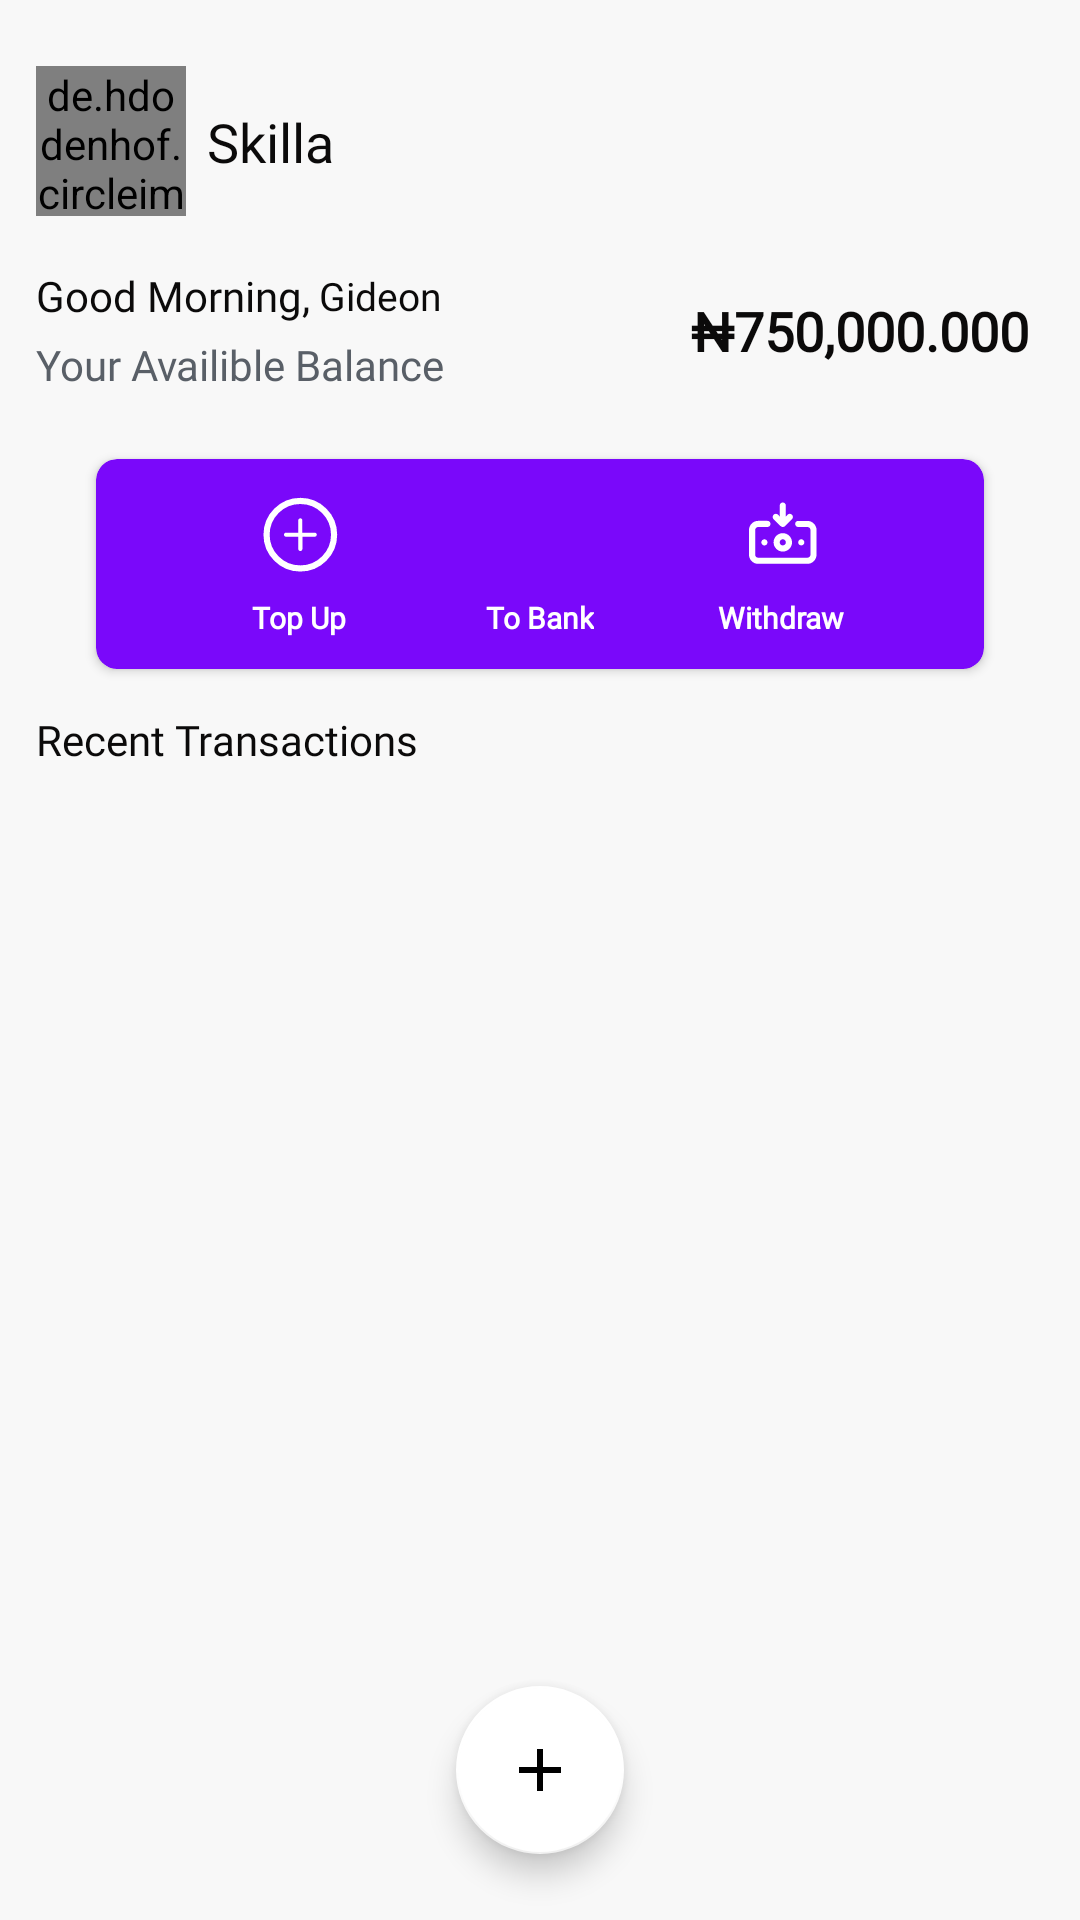

Here is an Android app screen rendered from its layout file. Give the layout XML and the strings, colors and styles it references.
<!-- AndroidManifest.xml: application theme Theme.ExpenseApp -->
<!-- res/layout/fragment_home.xml -->
<?xml version="1.0" encoding="utf-8"?>
<androidx.constraintlayout.widget.ConstraintLayout
    xmlns:android="http://schemas.android.com/apk/res/android"
    xmlns:app="http://schemas.android.com/apk/res-auto"
    xmlns:tools="http://schemas.android.com/tools"
    android:layout_width="match_parent"
    android:layout_height="match_parent"
    android:background="#F8F8F8"
    tools:context=".fragment.HomeFragment">


    <de.hdodenhof.circleimageview.CircleImageView
        android:id="@+id/imageView"
        android:layout_width="50dp"
        android:layout_height="50dp"
        android:layout_marginStart="12dp"
        android:layout_marginTop="22dp"
        android:src="@drawable/skilla"
        app:layout_constraintStart_toStartOf="parent"
        app:layout_constraintTop_toTopOf="parent" />

    <TextView
        android:id="@+id/app_name"
        android:layout_width="wrap_content"
        android:layout_height="wrap_content"
        android:layout_marginStart="7dp"
        android:fontFamily="@font/poppins_medium"
        android:text="Skilla"
        android:textColor="@color/text_color"
        android:textSize="18sp"
        app:layout_constraintBottom_toBottomOf="@+id/imageView"
        app:layout_constraintStart_toEndOf="@+id/imageView"
        app:layout_constraintTop_toTopOf="@+id/imageView" />

    <TextView
        android:id="@+id/greetings_txt"
        android:layout_width="wrap_content"
        android:layout_height="wrap_content"
        android:layout_marginTop="17dp"
        android:fontFamily="@font/poppins_medium"
        android:text="Good Morning,"
        android:textColor="@color/text_color"
        android:textSize="14sp"
        app:layout_constraintStart_toStartOf="@+id/imageView"
        app:layout_constraintTop_toBottomOf="@+id/imageView" />

    <TextView
        android:id="@+id/user_name"
        android:layout_width="wrap_content"
        android:layout_height="wrap_content"
        android:layout_marginStart="3dp"
        android:fontFamily="@font/poppins_medium"
        android:text="Gideon"
        android:textColor="@color/text_color"
        android:textSize="13sp"
        app:layout_constraintBottom_toBottomOf="@+id/greetings_txt"
        app:layout_constraintStart_toEndOf="@+id/greetings_txt"
        app:layout_constraintTop_toTopOf="@+id/greetings_txt" />

    <TextView
        android:id="@+id/textView4"
        android:layout_width="wrap_content"
        android:layout_height="wrap_content"
        android:layout_marginTop="4dp"
        android:fontFamily="@font/poppins_regular"
        android:text="Your Availible Balance"
        android:textColor="#595F67"
        android:textSize="14sp"
        app:layout_constraintStart_toStartOf="@+id/greetings_txt"
        app:layout_constraintTop_toBottomOf="@+id/greetings_txt" />

    <TextView
        android:id="@+id/textView5"
        android:layout_width="wrap_content"
        android:layout_height="wrap_content"
        android:layout_marginEnd="17dp"
        android:fontFamily="@font/poppins_regular"
        android:text="₦750,000.000"
        android:textColor="@color/text_color"
        android:textSize="18sp"
        android:textStyle="bold"
        app:layout_constraintBottom_toBottomOf="@+id/textView4"
        app:layout_constraintEnd_toEndOf="parent"
        app:layout_constraintTop_toTopOf="@+id/greetings_txt" />


    <androidx.cardview.widget.CardView
        android:id="@+id/activities"
        android:layout_width="match_parent"
        android:layout_height="70dp"
        android:layout_marginHorizontal="32dp"
        android:layout_marginTop="22dp"
        app:cardBackgroundColor="@color/brand_color"
        app:cardCornerRadius="7dp"
        app:layout_constraintTop_toBottomOf="@id/textView4">


        <androidx.constraintlayout.widget.ConstraintLayout
            android:layout_width="match_parent"
            android:layout_height="match_parent">


            <ImageView
                android:id="@+id/top_up"
                android:layout_width="26dp"
                android:layout_height="36dp"
                android:layout_marginTop="7dp"
                android:src="@drawable/top_up"
                app:layout_constraintEnd_toStartOf="@id/send"
                app:layout_constraintStart_toStartOf="parent"
                app:layout_constraintTop_toTopOf="parent" />

            <TextView
                android:id="@+id/text_topUp"
                android:layout_width="wrap_content"
                android:layout_height="wrap_content"
                android:layout_marginTop="3dp"
                android:fontFamily="@font/poppins_medium"
                android:text="Top Up"
                android:textColor="@color/white"
                android:textSize="10sp"
                android:textStyle="bold"
                app:layout_constraintEnd_toEndOf="@+id/top_up"
                app:layout_constraintStart_toStartOf="@+id/top_up"
                app:layout_constraintTop_toBottomOf="@+id/top_up" />


            <ImageView
                android:id="@+id/send"
                android:layout_width="26dp"
                android:layout_height="36dp"
                android:src="@drawable/send"
                app:layout_constraintEnd_toStartOf="@id/withdraw"
                app:layout_constraintStart_toEndOf="@id/top_up"
                app:layout_constraintTop_toTopOf="@+id/top_up" />

            <TextView
                android:id="@+id/text_send"
                android:layout_width="wrap_content"
                android:layout_height="wrap_content"
                android:fontFamily="@font/poppins_medium"
                android:text="To Bank"
                android:textColor="@color/white"
                android:textSize="10sp"
                android:textStyle="bold"
                app:layout_constraintBottom_toBottomOf="@+id/text_topUp"
                app:layout_constraintEnd_toEndOf="@+id/send"
                app:layout_constraintStart_toStartOf="@id/send"
                app:layout_constraintTop_toTopOf="@id/text_topUp" />


            <ImageView
                android:id="@+id/withdraw"
                android:layout_width="26dp"
                android:layout_height="36dp"
                android:src="@drawable/withdraw"
                app:layout_constraintEnd_toEndOf="parent"
                app:layout_constraintStart_toEndOf="@+id/send"
                app:layout_constraintTop_toTopOf="@+id/top_up" />

            <TextView
                android:layout_width="wrap_content"
                android:layout_height="wrap_content"
                android:fontFamily="@font/poppins_medium"
                android:text="Withdraw"
                android:textColor="@color/white"
                android:textSize="10sp"
                android:textStyle="bold"
                app:layout_constraintBottom_toBottomOf="@id/text_topUp"
                app:layout_constraintEnd_toEndOf="@+id/withdraw"
                app:layout_constraintStart_toStartOf="@+id/withdraw"
                app:layout_constraintTop_toTopOf="@id/text_topUp" />


        </androidx.constraintlayout.widget.ConstraintLayout>
    </androidx.cardview.widget.CardView>

    <TextView
        android:id="@+id/transaction_text"
        android:layout_width="wrap_content"
        android:layout_height="wrap_content"
        android:layout_marginTop="14dp"
        android:fontFamily="@font/poppins_medium"
        android:text="Recent Transactions"
        android:textColor="@color/text_color"
        android:textSize="14sp"
        app:layout_constraintStart_toStartOf="@+id/greetings_txt"
        app:layout_constraintTop_toBottomOf="@+id/activities" />

    <androidx.recyclerview.widget.RecyclerView
        android:id="@+id/transaction_list"
        android:layout_width="match_parent"
        android:layout_height="wrap_content"
        android:layout_marginTop="5dp"
        tools:listitem="@layout/expense"
        app:layout_constraintEnd_toEndOf="parent"
        app:layout_constraintStart_toStartOf="parent"
        app:layout_constraintTop_toBottomOf="@+id/transaction_text" />

    <com.google.android.material.floatingactionbutton.FloatingActionButton
        android:id="@+id/BtnAddExpense"
        android:layout_width="wrap_content"
        android:layout_height="wrap_content"
        android:layout_marginBottom="22dp"
        android:src="@drawable/baseline_add_24"
        app:backgroundTint="@color/white"
        app:layout_constraintBottom_toBottomOf="parent"
        app:layout_constraintEnd_toEndOf="parent"
        app:layout_constraintStart_toStartOf="parent" />

</androidx.constraintlayout.widget.ConstraintLayout>
<!-- res/layout/expense.xml (included above) -->
<?xml version="1.0" encoding="utf-8"?>
<androidx.cardview.widget.CardView xmlns:android="http://schemas.android.com/apk/res/android"
    xmlns:app="http://schemas.android.com/apk/res-auto"
    xmlns:tools="http://schemas.android.com/tools"
    android:layout_width="match_parent"
    android:layout_height="100dp"
    android:layout_marginHorizontal="7dp"
    android:layout_marginTop="12dp"
    app:cardCornerRadius="7dp"
    app:cardElevation="0dp">


    <androidx.constraintlayout.widget.ConstraintLayout
        android:id="@+id/carrd"
        android:layout_width="match_parent"
        android:layout_height="match_parent"
        android:background="@color/white">

        <de.hdodenhof.circleimageview.CircleImageView
            android:id="@+id/imageView10"
            android:layout_width="55dp"
            android:layout_height="55dp"
            android:layout_marginStart="7dp"
            android:layout_marginTop="12dp"
            android:src="@drawable/user_image"
            app:layout_constraintStart_toStartOf="parent"
            app:layout_constraintTop_toTopOf="parent" />


        <TextView
            android:id="@+id/splitOption"
            android:layout_width="wrap_content"
            android:layout_height="wrap_content"
            android:fontFamily="@font/poppins_medium"
            android:text="equally splitted"
            android:textColor="@color/black"
            android:layout_marginTop="7dp"
            android:textSize="14sp"
            app:layout_constraintStart_toStartOf="@+id/constraint2"
            app:layout_constraintTop_toBottomOf="@+id/constraint2" />

        <TextView
            android:id="@+id/amount"
            android:layout_width="wrap_content"
            android:layout_height="wrap_content"
            android:layout_marginEnd="12sp"
            android:fontFamily="@font/poppins_medium"
            android:text="₦125,000.00"
            android:textColor="@color/black"
            android:textSize="12sp"
            app:layout_constraintBottom_toBottomOf="@+id/imageView10"
            app:layout_constraintEnd_toEndOf="parent"
            app:layout_constraintTop_toTopOf="@+id/imageView10" />


        <androidx.constraintlayout.widget.ConstraintLayout
            android:id="@+id/constraint2"
            android:layout_width="200dp"
            android:layout_height="wrap_content"
            android:layout_marginStart="7dp"
            app:layout_constraintStart_toEndOf="@+id/imageView10"
            app:layout_constraintTop_toTopOf="@+id/imageView10">

            <TextView
                android:id="@+id/textView12"
                android:layout_width="wrap_content"
                android:layout_height="25dp"
                android:layout_marginTop="12dp"
                android:layout_marginBottom="12dp"
                app:layout_constraintBottom_toBottomOf="parent"
                app:layout_constraintEnd_toEndOf="parent"
                app:layout_constraintStart_toStartOf="parent"
                app:layout_constraintTop_toTopOf="parent" />

            <TextView
                android:id="@+id/expenseDescription"
                android:layout_width="0dp"
                android:layout_height="0dp"
                android:fontFamily="@font/poppins_medium"
                android:text=""
                android:textAlignment="textStart"
                android:textColor="@color/black"
                android:textSize="14sp"
                app:layout_constraintBottom_toBottomOf="parent"
                app:layout_constraintEnd_toEndOf="parent"
                app:layout_constraintStart_toStartOf="parent"
                app:layout_constraintTop_toTopOf="parent" />

        </androidx.constraintlayout.widget.ConstraintLayout>

        <TextView
            android:id="@+id/edit"
            android:layout_width="wrap_content"
            android:layout_height="wrap_content"
            android:text="Edit"
            android:fontFamily="@font/poppins_medium"
            android:textSize="14sp"
            android:layout_marginEnd="17dp"
            android:textColor="#2196F3"
            app:layout_constraintBottom_toBottomOf="@+id/delete"
            app:layout_constraintEnd_toStartOf="@+id/delete"
            app:layout_constraintTop_toTopOf="@+id/delete" />

        <TextView
            android:id="@+id/delete"
            android:layout_width="wrap_content"
            android:layout_height="wrap_content"
            android:text="Delete"
            android:textColor="#E70606"
            android:fontFamily="@font/poppins_medium"
            android:textSize="14sp"
            app:layout_constraintBottom_toBottomOf="@+id/splitOption"
            app:layout_constraintEnd_toEndOf="@+id/amount"
            app:layout_constraintTop_toTopOf="@+id/splitOption" />

    </androidx.constraintlayout.widget.ConstraintLayout>


</androidx.cardview.widget.CardView>
<!-- resources referenced by this layout -->
<resources>
  <color name="black">#FF000000</color>
  <color name="brand_color">#7A08FA</color>
  <color name="text_color">#0B0A0A</color>
  <color name="white">#FFFFFFFF</color>
  <!-- drawable baseline_add_24 (drawable) -->
  <vector xmlns:android="http://schemas.android.com/apk/res/android" android:height="24dp" android:tint="@color/purple_500" android:viewportHeight="24" android:viewportWidth="24" android:width="24dp">
        
      <path android:fillColor="@android:color/white" android:pathData="M19,13h-6v6h-2v-6H5v-2h6V5h2v6h6v2z"/>
      
  </vector>
  <!-- drawable top_up (drawable) -->
  <vector xmlns:android="http://schemas.android.com/apk/res/android"
      android:width="20dp"
      android:height="20dp"
      android:viewportWidth="20"
      android:viewportHeight="20">
      <path
          android:strokeColor="#FFFFFFFF"
          android:strokeWidth="1.58"
          android:pathData="M10.34 1.52A8.66 8.66 0 1 0 10.34 18.84 8.66 8.66 0 1 0 10.34 1.52z"/>
      <path
          android:fillColor="#FFFFFFFF"
          android:pathData="M14.01 9.65h-3.15V6.5c0-0.14-0.05-0.27-0.15-0.37-0.1-0.1-0.23-0.16-0.37-0.16-0.14 0-0.27 0.06-0.37 0.16C9.87 6.23 9.8 6.36 9.8 6.5v3.15H6.66C6.52 9.65 6.4 9.7 6.3 9.8c-0.1 0.1-0.15 0.24-0.15 0.37 0 0.14 0.05 0.28 0.15 0.38 0.1 0.1 0.23 0.15 0.37 0.15h3.15v3.15c0 0.14 0.06 0.27 0.16 0.37 0.1 0.1 0.23 0.16 0.37 0.16 0.14 0 0.27-0.06 0.37-0.16 0.1-0.1 0.15-0.23 0.15-0.37V10.7h3.15c0.14 0 0.28-0.06 0.38-0.15 0.1-0.1 0.15-0.24 0.15-0.38 0-0.13-0.06-0.27-0.15-0.37-0.1-0.1-0.24-0.15-0.38-0.15Z"/>
  </vector>
  <!-- drawable user_image: png bitmap (drawable, 219183 bytes) -->
  <!-- drawable withdraw: vector/xml drawable (drawable, 2655 chars, omitted) -->
  <style name="Theme.ExpenseApp" parent="Theme.MaterialComponents.Light.NoActionBar">
          
          <item name="colorPrimary">@color/purple_500</item>
          <item name="colorPrimaryVariant">@color/purple_700</item>
          <item name="colorOnPrimary">@color/white</item>
          
          <item name="colorSecondary">@color/teal_200</item>
          <item name="colorSecondaryVariant">@color/teal_700</item>
          <item name="colorOnSecondary">@color/black</item>
          
          <item name="android:statusBarColor" tools:targetApi="21">@color/white</item>
          
      </style>
  <color name="purple_500">#FF6200EE</color>
  <color name="purple_700">#FF3700B3</color>
  <color name="teal_200">#FF03DAC5</color>
  <color name="teal_700">#FF018786</color>
</resources>
